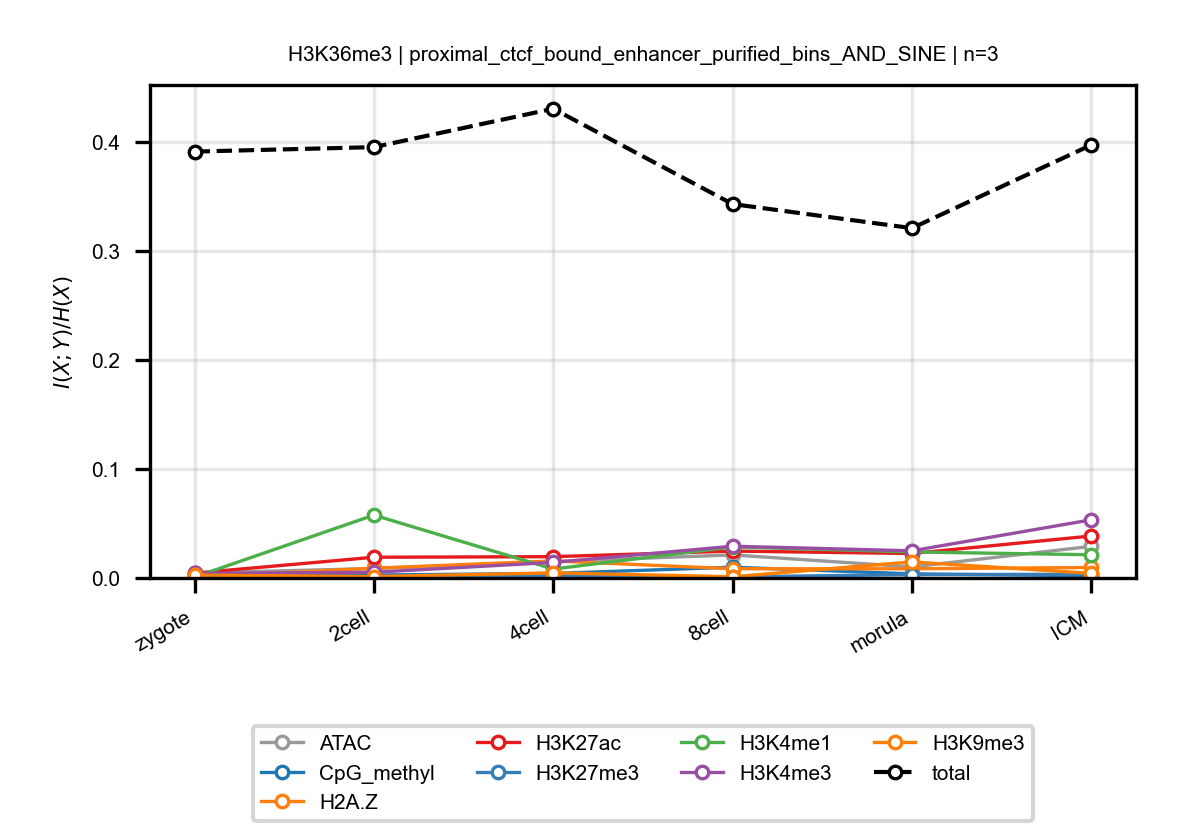

The table this chart was drawn from, first rows:
anchor, target, n_bins, stage, block, normalized_mi
H3K36me3, ATAC, 3, zygote, proximal_ctcf_bound_enhancer_purified_bi…, 0.004506
H3K36me3, ATAC, 3, 2cell, proximal_ctcf_bound_enhancer_purified_bi…, 0.008703
H3K36me3, ATAC, 3, 4cell, proximal_ctcf_bound_enhancer_purified_bi…, 0.01502
H3K36me3, ATAC, 3, 8cell, proximal_ctcf_bound_enhancer_purified_bi…, 0.02117
H3K36me3, ATAC, 3, morula, proximal_ctcf_bound_enhancer_purified_bi…, 0.01013
H3K36me3, ATAC, 3, ICM, proximal_ctcf_bound_enhancer_purified_bi…, 0.02902
H3K36me3, CpG_methyl, 3, zygote, proximal_ctcf_bound_enhancer_purified_bi…, 0.001057
H3K36me3, CpG_methyl, 3, 2cell, proximal_ctcf_bound_enhancer_purified_bi…, 0.00269
H3K36me3, CpG_methyl, 3, 4cell, proximal_ctcf_bound_enhancer_purified_bi…, 0.00416
H3K36me3, CpG_methyl, 3, 8cell, proximal_ctcf_bound_enhancer_purified_bi…, 0.009895
H3K36me3, CpG_methyl, 3, morula, proximal_ctcf_bound_enhancer_purified_bi…, 0.003763
H3K36me3, CpG_methyl, 3, ICM, proximal_ctcf_bound_enhancer_purified_bi…, 0.00198
H3K36me3, H2A.Z, 3, zygote, proximal_ctcf_bound_enhancer_purified_bi…, 0.0008268
H3K36me3, H2A.Z, 3, 2cell, proximal_ctcf_bound_enhancer_purified_bi…, 0.008969
H3K36me3, H2A.Z, 3, 4cell, proximal_ctcf_bound_enhancer_purified_bi…, 0.01566
H3K36me3, H2A.Z, 3, 8cell, proximal_ctcf_bound_enhancer_purified_bi…, 0.008459
H3K36me3, H2A.Z, 3, morula, proximal_ctcf_bound_enhancer_purified_bi…, 0.008458
H3K36me3, H2A.Z, 3, ICM, proximal_ctcf_bound_enhancer_purified_bi…, 0.009611
H3K36me3, H3K27ac, 3, zygote, proximal_ctcf_bound_enhancer_purified_bi…, 0.00444
H3K36me3, H3K27ac, 3, 2cell, proximal_ctcf_bound_enhancer_purified_bi…, 0.01903
H3K36me3, H3K27ac, 3, 4cell, proximal_ctcf_bound_enhancer_purified_bi…, 0.01954
H3K36me3, H3K27ac, 3, 8cell, proximal_ctcf_bound_enhancer_purified_bi…, 0.02469
H3K36me3, H3K27ac, 3, morula, proximal_ctcf_bound_enhancer_purified_bi…, 0.02245
H3K36me3, H3K27ac, 3, ICM, proximal_ctcf_bound_enhancer_purified_bi…, 0.03851
H3K36me3, H3K27me3, 3, zygote, proximal_ctcf_bound_enhancer_purified_bi…, 0.0007347
H3K36me3, H3K27me3, 3, 2cell, proximal_ctcf_bound_enhancer_purified_bi…, 0.0006372
H3K36me3, H3K27me3, 3, 4cell, proximal_ctcf_bound_enhancer_purified_bi…, 0.001856
H3K36me3, H3K27me3, 3, 8cell, proximal_ctcf_bound_enhancer_purified_bi…, 0.001025
H3K36me3, H3K27me3, 3, morula, proximal_ctcf_bound_enhancer_purified_bi…, 0.003075
H3K36me3, H3K27me3, 3, ICM, proximal_ctcf_bound_enhancer_purified_bi…, 0.003389
H3K36me3, H3K4me1, 3, zygote, proximal_ctcf_bound_enhancer_purified_bi…, 0.000832
H3K36me3, H3K4me1, 3, 2cell, proximal_ctcf_bound_enhancer_purified_bi…, 0.05769
H3K36me3, H3K4me1, 3, 4cell, proximal_ctcf_bound_enhancer_purified_bi…, 0.008179
H3K36me3, H3K4me1, 3, 8cell, proximal_ctcf_bound_enhancer_purified_bi…, 0.02851
H3K36me3, H3K4me1, 3, morula, proximal_ctcf_bound_enhancer_purified_bi…, 0.02388
H3K36me3, H3K4me1, 3, ICM, proximal_ctcf_bound_enhancer_purified_bi…, 0.0213
H3K36me3, H3K4me3, 3, zygote, proximal_ctcf_bound_enhancer_purified_bi…, 0.004108
H3K36me3, H3K4me3, 3, 2cell, proximal_ctcf_bound_enhancer_purified_bi…, 0.00522
H3K36me3, H3K4me3, 3, 4cell, proximal_ctcf_bound_enhancer_purified_bi…, 0.0143
H3K36me3, H3K4me3, 3, 8cell, proximal_ctcf_bound_enhancer_purified_bi…, 0.02914
H3K36me3, H3K4me3, 3, morula, proximal_ctcf_bound_enhancer_purified_bi…, 0.02492
H3K36me3, H3K4me3, 3, ICM, proximal_ctcf_bound_enhancer_purified_bi…, 0.05336
H3K36me3, H3K9me3, 3, zygote, proximal_ctcf_bound_enhancer_purified_bi…, 0.002624
H3K36me3, H3K9me3, 3, 2cell, proximal_ctcf_bound_enhancer_purified_bi…, 0.001286
H3K36me3, H3K9me3, 3, 4cell, proximal_ctcf_bound_enhancer_purified_bi…, 0.004688
H3K36me3, H3K9me3, 3, 8cell, proximal_ctcf_bound_enhancer_purified_bi…, 0.001125
H3K36me3, H3K9me3, 3, morula, proximal_ctcf_bound_enhancer_purified_bi…, 0.01475
H3K36me3, H3K9me3, 3, ICM, proximal_ctcf_bound_enhancer_purified_bi…, 0.004265
H3K36me3, total, 3, zygote, proximal_ctcf_bound_enhancer_purified_bi…, 0.3913
H3K36me3, total, 3, 2cell, proximal_ctcf_bound_enhancer_purified_bi…, 0.3954
H3K36me3, total, 3, 4cell, proximal_ctcf_bound_enhancer_purified_bi…, 0.4306
H3K36me3, total, 3, 8cell, proximal_ctcf_bound_enhancer_purified_bi…, 0.3431
H3K36me3, total, 3, morula, proximal_ctcf_bound_enhancer_purified_bi…, 0.321
H3K36me3, total, 3, ICM, proximal_ctcf_bound_enhancer_purified_bi…, 0.3974
